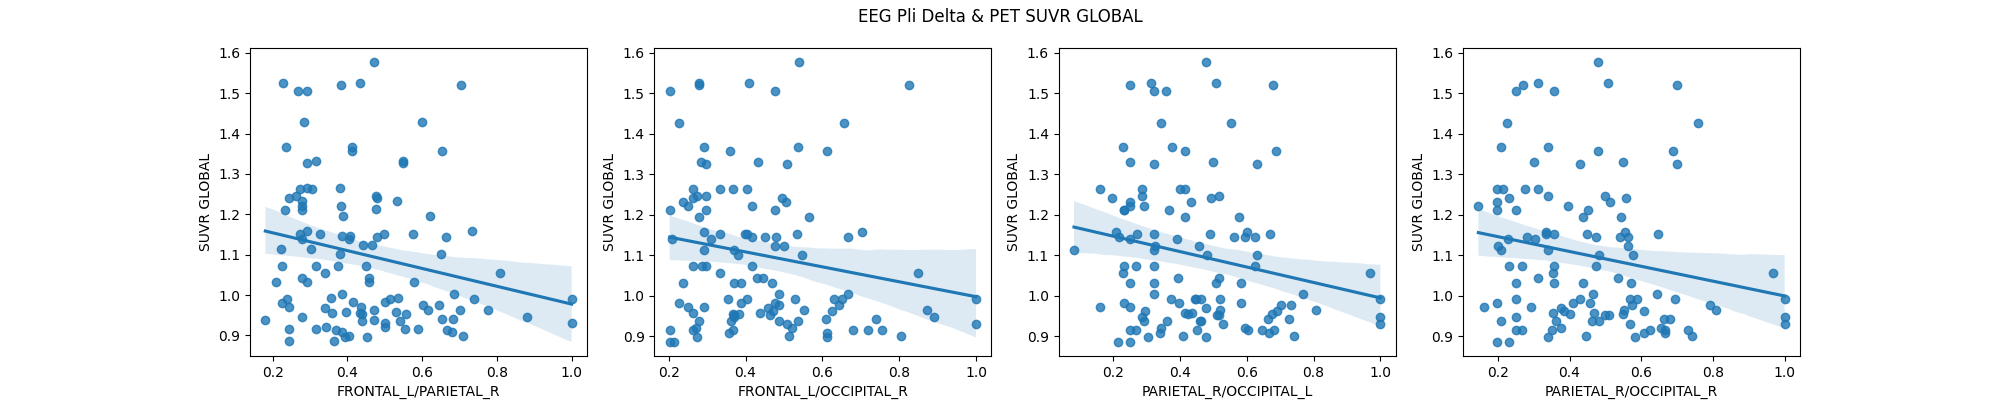

Values plotted in this chart, from the file beside it:
region pair, pearson, pearson p-value, pearson CI95%, spearman, spearman p-value, spearman CI95%, n
FRONTAL_L/FRONTAL_R, -0.1651, 0.07917, [-0.34  0.02], -0.1711, 0.06876, [-0.34  0.01], 116
FRONTAL_L/TEMPORAL_L, -0.1703, 0.0701, [-0.34  0.01], -0.1786, 0.05721, [-0.35  0.01], 116
FRONTAL_L/TEMPORAL_R, -0.1842, 0.04979, [-0.36 -0.  ], -0.2002, 0.03268, [-0.37 -0.02], 116
FRONTAL_L/PARIETAL_L, -0.157, 0.09533, [-0.33  0.03], -0.1483, 0.1154, [-0.32  0.04], 116
FRONTAL_L/PARIETAL_R, -0.227, 0.01517, [-0.39 -0.04], -0.2233, 0.01691, [-0.39 -0.04], 116
FRONTAL_L/OCCIPITAL_L, -0.1728, 0.06594, [-0.35  0.01], -0.1838, 0.05025, [-0.36  0.  ], 116
FRONTAL_L/OCCIPITAL_R, -0.2023, 0.03091, [-0.37 -0.02], -0.1867, 0.0467, [-0.36 -0.  ], 116
FRONTAL_R/TEMPORAL_L, -0.08272, 0.3816, [-0.26  0.1 ], -0.06415, 0.4977, [-0.25  0.12], 116
FRONTAL_R/TEMPORAL_R, -0.1541, 0.1016, [-0.33  0.03], -0.1405, 0.136, [-0.32  0.04], 116
FRONTAL_R/PARIETAL_L, -0.0807, 0.3934, [-0.26  0.1 ], -0.04705, 0.6191, [-0.23  0.14], 116
FRONTAL_R/PARIETAL_R, -0.1354, 0.1508, [-0.31  0.05], -0.1077, 0.2538, [-0.29  0.08], 116
FRONTAL_R/OCCIPITAL_L, -0.1112, 0.239, [-0.29  0.07], -0.07774, 0.411, [-0.26  0.11], 116
FRONTAL_R/OCCIPITAL_R, -0.1943, 0.03829, [-0.37 -0.01], -0.1881, 0.0451, [-0.36 -0.  ], 116
TEMPORAL_L/TEMPORAL_R, -0.1666, 0.07643, [-0.34  0.02], -0.1611, 0.08692, [-0.34  0.02], 116
TEMPORAL_L/PARIETAL_L, -0.09478, 0.3158, [-0.27  0.09], -0.1074, 0.2556, [-0.29  0.08], 116
TEMPORAL_L/PARIETAL_R, -0.1072, 0.2565, [-0.29  0.08], -0.08744, 0.3549, [-0.27  0.1 ], 116
TEMPORAL_L/OCCIPITAL_L, -0.1485, 0.1148, [-0.32  0.04], -0.1052, 0.2655, [-0.28  0.08], 116
TEMPORAL_L/OCCIPITAL_R, -0.1877, 0.04549, [-0.36 -0.  ], -0.1593, 0.09037, [-0.33  0.03], 116
TEMPORAL_R/PARIETAL_L, -0.1292, 0.1708, [-0.31  0.06], -0.09342, 0.3229, [-0.27  0.09], 116
TEMPORAL_R/PARIETAL_R, -0.09004, 0.3407, [-0.27  0.1 ], -0.05365, 0.5708, [-0.24  0.13], 116
TEMPORAL_R/OCCIPITAL_L, -0.1334, 0.1572, [-0.31  0.05], -0.1172, 0.2144, [-0.29  0.07], 116
TEMPORAL_R/OCCIPITAL_R, -0.159, 0.09113, [-0.33  0.03], -0.1644, 0.08042, [-0.34  0.02], 116
PARIETAL_L/PARIETAL_R, -0.06621, 0.484, [-0.25  0.12], -0.02575, 0.7857, [-0.21  0.16], 116
PARIETAL_L/OCCIPITAL_L, -0.1638, 0.08154, [-0.34  0.02], -0.1009, 0.2855, [-0.28  0.08], 116
PARIETAL_L/OCCIPITAL_R, -0.1657, 0.07801, [-0.34  0.02], -0.1495, 0.1124, [-0.32  0.04], 116
PARIETAL_R/OCCIPITAL_L, -0.2017, 0.0314, [-0.37 -0.02], -0.2076, 0.02665, [-0.38 -0.02], 116
PARIETAL_R/OCCIPITAL_R, -0.1961, 0.03649, [-0.37 -0.01], -0.2209, 0.0182, [-0.39 -0.04], 116
OCCIPITAL_L/OCCIPITAL_R, -0.1159, 0.2196, [-0.29  0.07], -0.09557, 0.3118, [-0.27  0.09], 116
